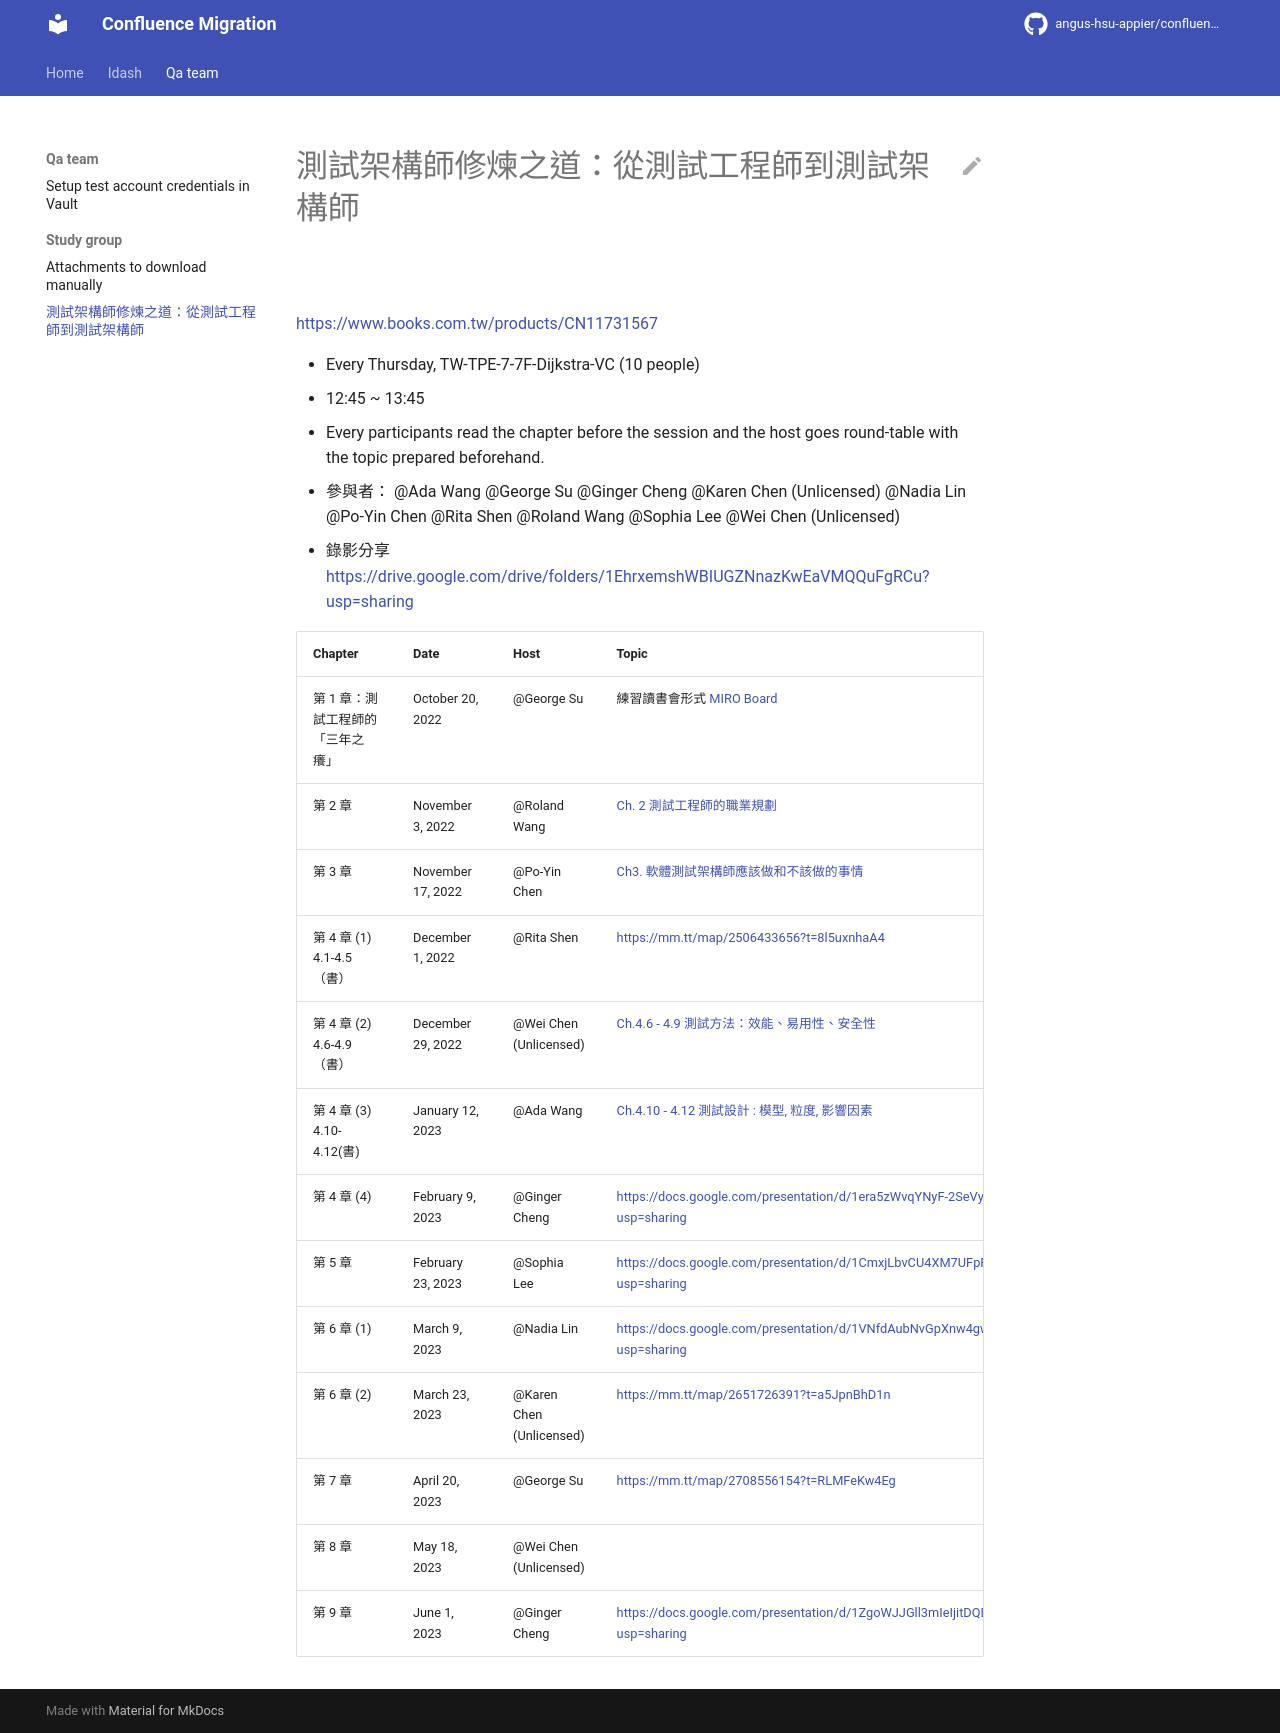

repository: angus-hsu-appier/confluence-migration · page: qa-team/study-group/測試架構師修煉之道：從測試工程師到測試架構師/index.html · generator: mkdocs

---
title: 測試架構師修煉之道：從測試工程師到測試架構師
source: https://appier.atlassian.net/wiki/spaces/QAT/pages/2917662791
confluence_id: "2917662791"
space: QAT
last_modified: 2023-05-30
author: George Su
migrated_at: 2026-06-09
---

# 測試架構師修煉之道：從測試工程師到測試架構師

![](assets/page-2917662791-image-1.png)

<https://www.books.com.tw/products/CN11731567>

* Every Thursday, TW-TPE-7-7F-Dijkstra-VC (10 people)
* 12:45 ~ 13:45
* Every participants read the chapter before the session and the host goes round-table with the topic prepared beforehand.
* 參與者： @Ada Wang @George Su @Ginger Cheng @Karen Chen (Unlicensed) @Nadia Lin @Po-Yin Chen @Rita Shen @Roland Wang @Sophia Lee @Wei Chen (Unlicensed)
* 錄影分享 <https://drive.google.com/drive/folders/1EhrxemshWBIUGZNnazKwEaVMQQuFgRCu?usp=sharing>

| **Chapter** | **Date** | **Host** | **Topic** |
| --- | --- | --- | --- |
| 第 1 章：測試工程師的「三年之癢」 | October 20, 2022 | @George Su | 練習讀書會形式 [MIRO Board](https://miro.com/welcomeonboard/Y3dFRGR0RW1KSG9rNlJGNVhrSWVPNEZDMVJ3RXEwa000VHM3SXpRWk1teGlzb3kyamV1QU5UVGJ2REdnNTNYcXwzMDc0NDU3MzY2NDk2MDUyOTMwfDI=?share_link_id=276511263530) |
| 第 2 章 | November 3, 2022 | @Roland Wang | [Ch. 2 測試工程師的職業規劃](https://miro.com/app/board/uXjVPH0_jZY=/?moveToWidget=3458764537544782736&cot=14) |
| 第 3 章 | November 17, 2022 | @Po-Yin Chen | [Ch3. 軟體測試架構師應該做和不該做的事情](https://docs.google.com/presentation/d/1uJ5WRkr-4CBa54mReS96z9YjQ1MTfB5SEK_A7W-_w3M/edit?usp=sharing) |
| 第 4 章 (1) 4.1-4.5（書） | December 1, 2022 | @Rita Shen | <https://mm.tt/map/2506433656?t=8l5uxnhaA4> |
| 第 4 章 (2) 4.6-4.9（書） | December 29, 2022 | @Wei Chen (Unlicensed) | [Ch.4.6 - 4.9 測試方法：效能、易用性、安全性](https://docs.google.com/presentation/d/1spxkGyl17HYOPvgkJjnp8Ot9pSHB8mWaQNY2iuQCZVc/edit#slide=id.g1c14c3e8375_0_3550) |
| 第 4 章 (3) 4.10-4.12(書) | January 12, 2023 | @Ada Wang | [Ch.4.10 - 4.12 測試設計 : 模型, 粒度, 影響因素](https://docs.google.com/presentation/d/14I8TevF2Hqx5HbUtsdgEm0lQmstqMlaI7SFAUbn76vA/edit#slide=id.p1) |
| 第 4 章 (4) | February 9, 2023 | @Ginger Cheng | <https://docs.google.com/presentation/d/1era5zWvqYNyF-2SeVy9gdpZORKomLQBpjtSRfC2Jdj4/edit?usp=sharing> |
| 第 5 章 | February 23, 2023 | @Sophia Lee | <https://docs.google.com/presentation/d/1CmxjLbvCU4XM7UFpR6au6O_5RDfrZV9W5ZSKumXsNjs/edit?usp=sharing> |
| 第 6 章 (1) | March 9, 2023 | @Nadia Lin | <https://docs.google.com/presentation/d/1VNfdAubNvGpXnw4gwcKeqzdv0Q8diC98y0qyxkKhcs4/edit?usp=sharing> |
| 第 6 章 (2) | March 23, 2023 | @Karen Chen (Unlicensed) | <https://mm.tt/map/2651726391?t=a5JpnBhD1n> |
| 第 7 章 | April 20, 2023 | @George Su | <https://mm.tt/map/2708556154?t=RLMFeKw4Eg> |
| 第 8 章 | May 18, 2023 | @Wei Chen (Unlicensed) |  |
| 第 9 章 | June 1, 2023 | @Ginger Cheng | <https://docs.google.com/presentation/d/1ZgoWJJGll3mIeIjitDQD4U4km_x4lYVMdHH_P5UEi_Y/edit?usp=sharing> |
